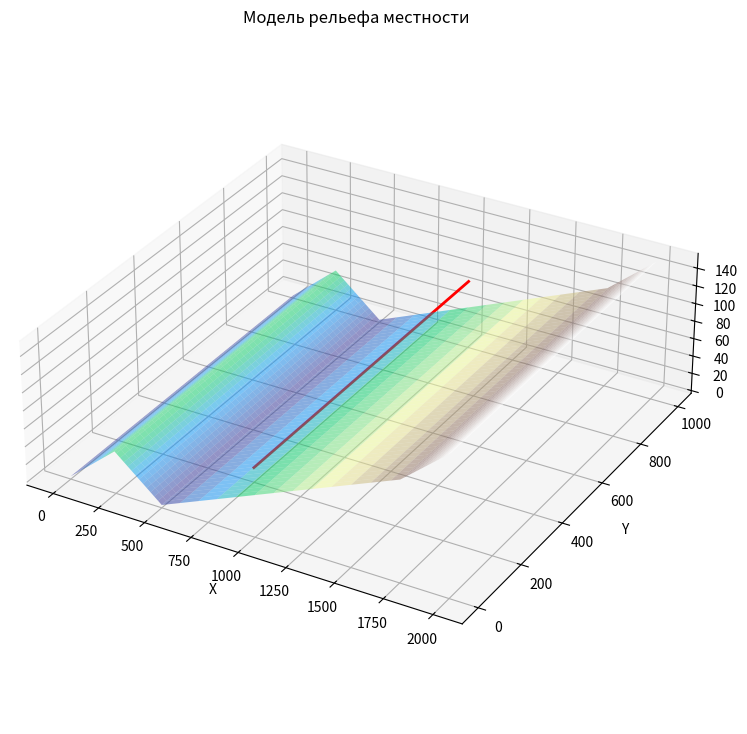

Write Python code to recreate this figure. (Note: this script raises an exception after producing the figure.)
import numpy as np
import matplotlib.pyplot as plt
from mpl_toolkits.mplot3d import Axes3D
from scipy.ndimage import gaussian_filter

def generate_terrain(x_start, x_end, angle, starting_height):
    x = np.linspace(x_start, x_end, 500)
    print((x_end - x_start) / 499)
    y = starting_height + np.tan(angle) * (x - x_start)
    return x, y

# Участок 1: Подъем
terrain_angle_1 = 10
x1, y1 = generate_terrain(0, 250, np.radians(terrain_angle_1), 0)
# Участок 2: Спуск
terrain_angle_2 = -10
x2, y2 = generate_terrain(250, 500, np.radians(terrain_angle_2), y1[-1])
# Участок 3: Подъем
terrain_angle_3 = 5
x3, y3 = generate_terrain(500, 1750, np.radians(terrain_angle_3), y2[-1])
# Участок 4: Подъем с большим углом
terrain_angle_4 = 10
x4, y4 = generate_terrain(1750, 2000, np.radians(terrain_angle_4), y3[-1])
# Объединение участков
x = np.concatenate([x1, x2, x3, x4])
y = np.concatenate([y1, y2, y3, y4])
# Создание сетки для 3D-графика
X, Y = np.meshgrid(x, np.linspace(0, 1000, 1000))
Z = np.tile(y, (1000, 1))

# Создание траектории полета
flight_trajectory_X = np.full(len(y), 1000)  # середина по оси X
flight_trajectory_Y = np.linspace(0, 1000, len(y))
terrain_height = 44
flight_trajectory_Z = np.full(len(y), terrain_height + 30)

# Визуализация
fig = plt.figure(figsize=(10, 9))
ax = fig.add_subplot(111, projection='3d')
ax.plot_surface(X, Y, Z, cmap='terrain', alpha=0.5)
ax.plot(flight_trajectory_X, flight_trajectory_Y, flight_trajectory_Z, color='red', linewidth=2, label='Траектория полета')
ax.set_xlabel("X")
ax.set_ylabel("Y")
ax.set_zlabel("Z")
ax.set_title("Модель рельефа местности")
ax.set_box_aspect([3, 3, 1])
plt.show()

# Учет крена БПЛА
roll_angle = np.zeros(1000)
h_altimeter = np.zeros(1000)

for i in range(1000):
    if(i >= 200 and i < 300):
        roll_angle[i] = -15
    if(i >= 400 and i < 500):
        roll_angle[i] = 15
        
    if(i >= 600 and i < 700):
        roll_angle[i] = -20
    if(i >= 800 and i < 900):
        roll_angle[i] = 20

roll_angle = gaussian_filter(roll_angle, sigma=10)

plt.plot(Y, roll_angle, 'r')
plt.xlabel("Y")
plt.ylabel("Крен")
plt.grid(True)
plt.show()

""" roll_angle = np.radians(abs(roll_angle)) """
terrain_angle_3 = np.radians(terrain_angle_3)

for i in range(1000):
    if(roll_angle[i] < 0):
        roll_angle[i] = np.radians((roll_angle[i]))
        angle_diff = np.pi / 2 + terrain_angle_3 - roll_angle[i]
        h_altimeter[i] = (30 * np.sin(np.pi / 2-terrain_angle_3)) / (np.sin(angle_diff))
    elif(roll_angle[i] >= 0):
        roll_angle[i] = np.radians((roll_angle[i]))
        angle_diff = np.pi / 2 - terrain_angle_3 - (roll_angle[i])
        h_altimeter[i] = (30 * np.sin(np.pi / 2+terrain_angle_3)) / (np.sin(angle_diff))

# Задайте максимальное значение шума в метрах
max_noise = 0.3

noise_rv1 = np.random.uniform(-max_noise, max_noise, size=len(h_altimeter))
h_altimeter = h_altimeter + noise_rv1
h_altimeter = gaussian_filter(h_altimeter, sigma=3)

plt.plot(Y, h_altimeter, 'r')
plt.xlabel("X (м)")
plt.ylabel("Y (м)")
plt.grid(True)
plt.show()

differ = h_altimeter - 30
plt.plot(Y, differ, 'r')
plt.xlabel("X (м)")
plt.ylabel("Y (м)")
plt.grid(True)
plt.show()

std_dev = np.std(h_altimeter - 30)

plt.figure(figsize=(10, 6))
plt.plot(Y, h_altimeter, 'r')
plt.axhline(30, color='r', linestyle='--', label='Эталонная высота')
plt.xlabel('X (м)')
plt.ylabel('Y (м)')
plt.legend()
plt.grid(True)
# Добавляем текстовое поле с расчетом среднеквадратического отклонения
plt.text(0.05, 0.05, f'Среднеквадратическое отклонение: {std_dev:.3f}', transform=plt.gca().transAxes, bbox=dict(facecolor='red', alpha=0.5))

plt.show()



